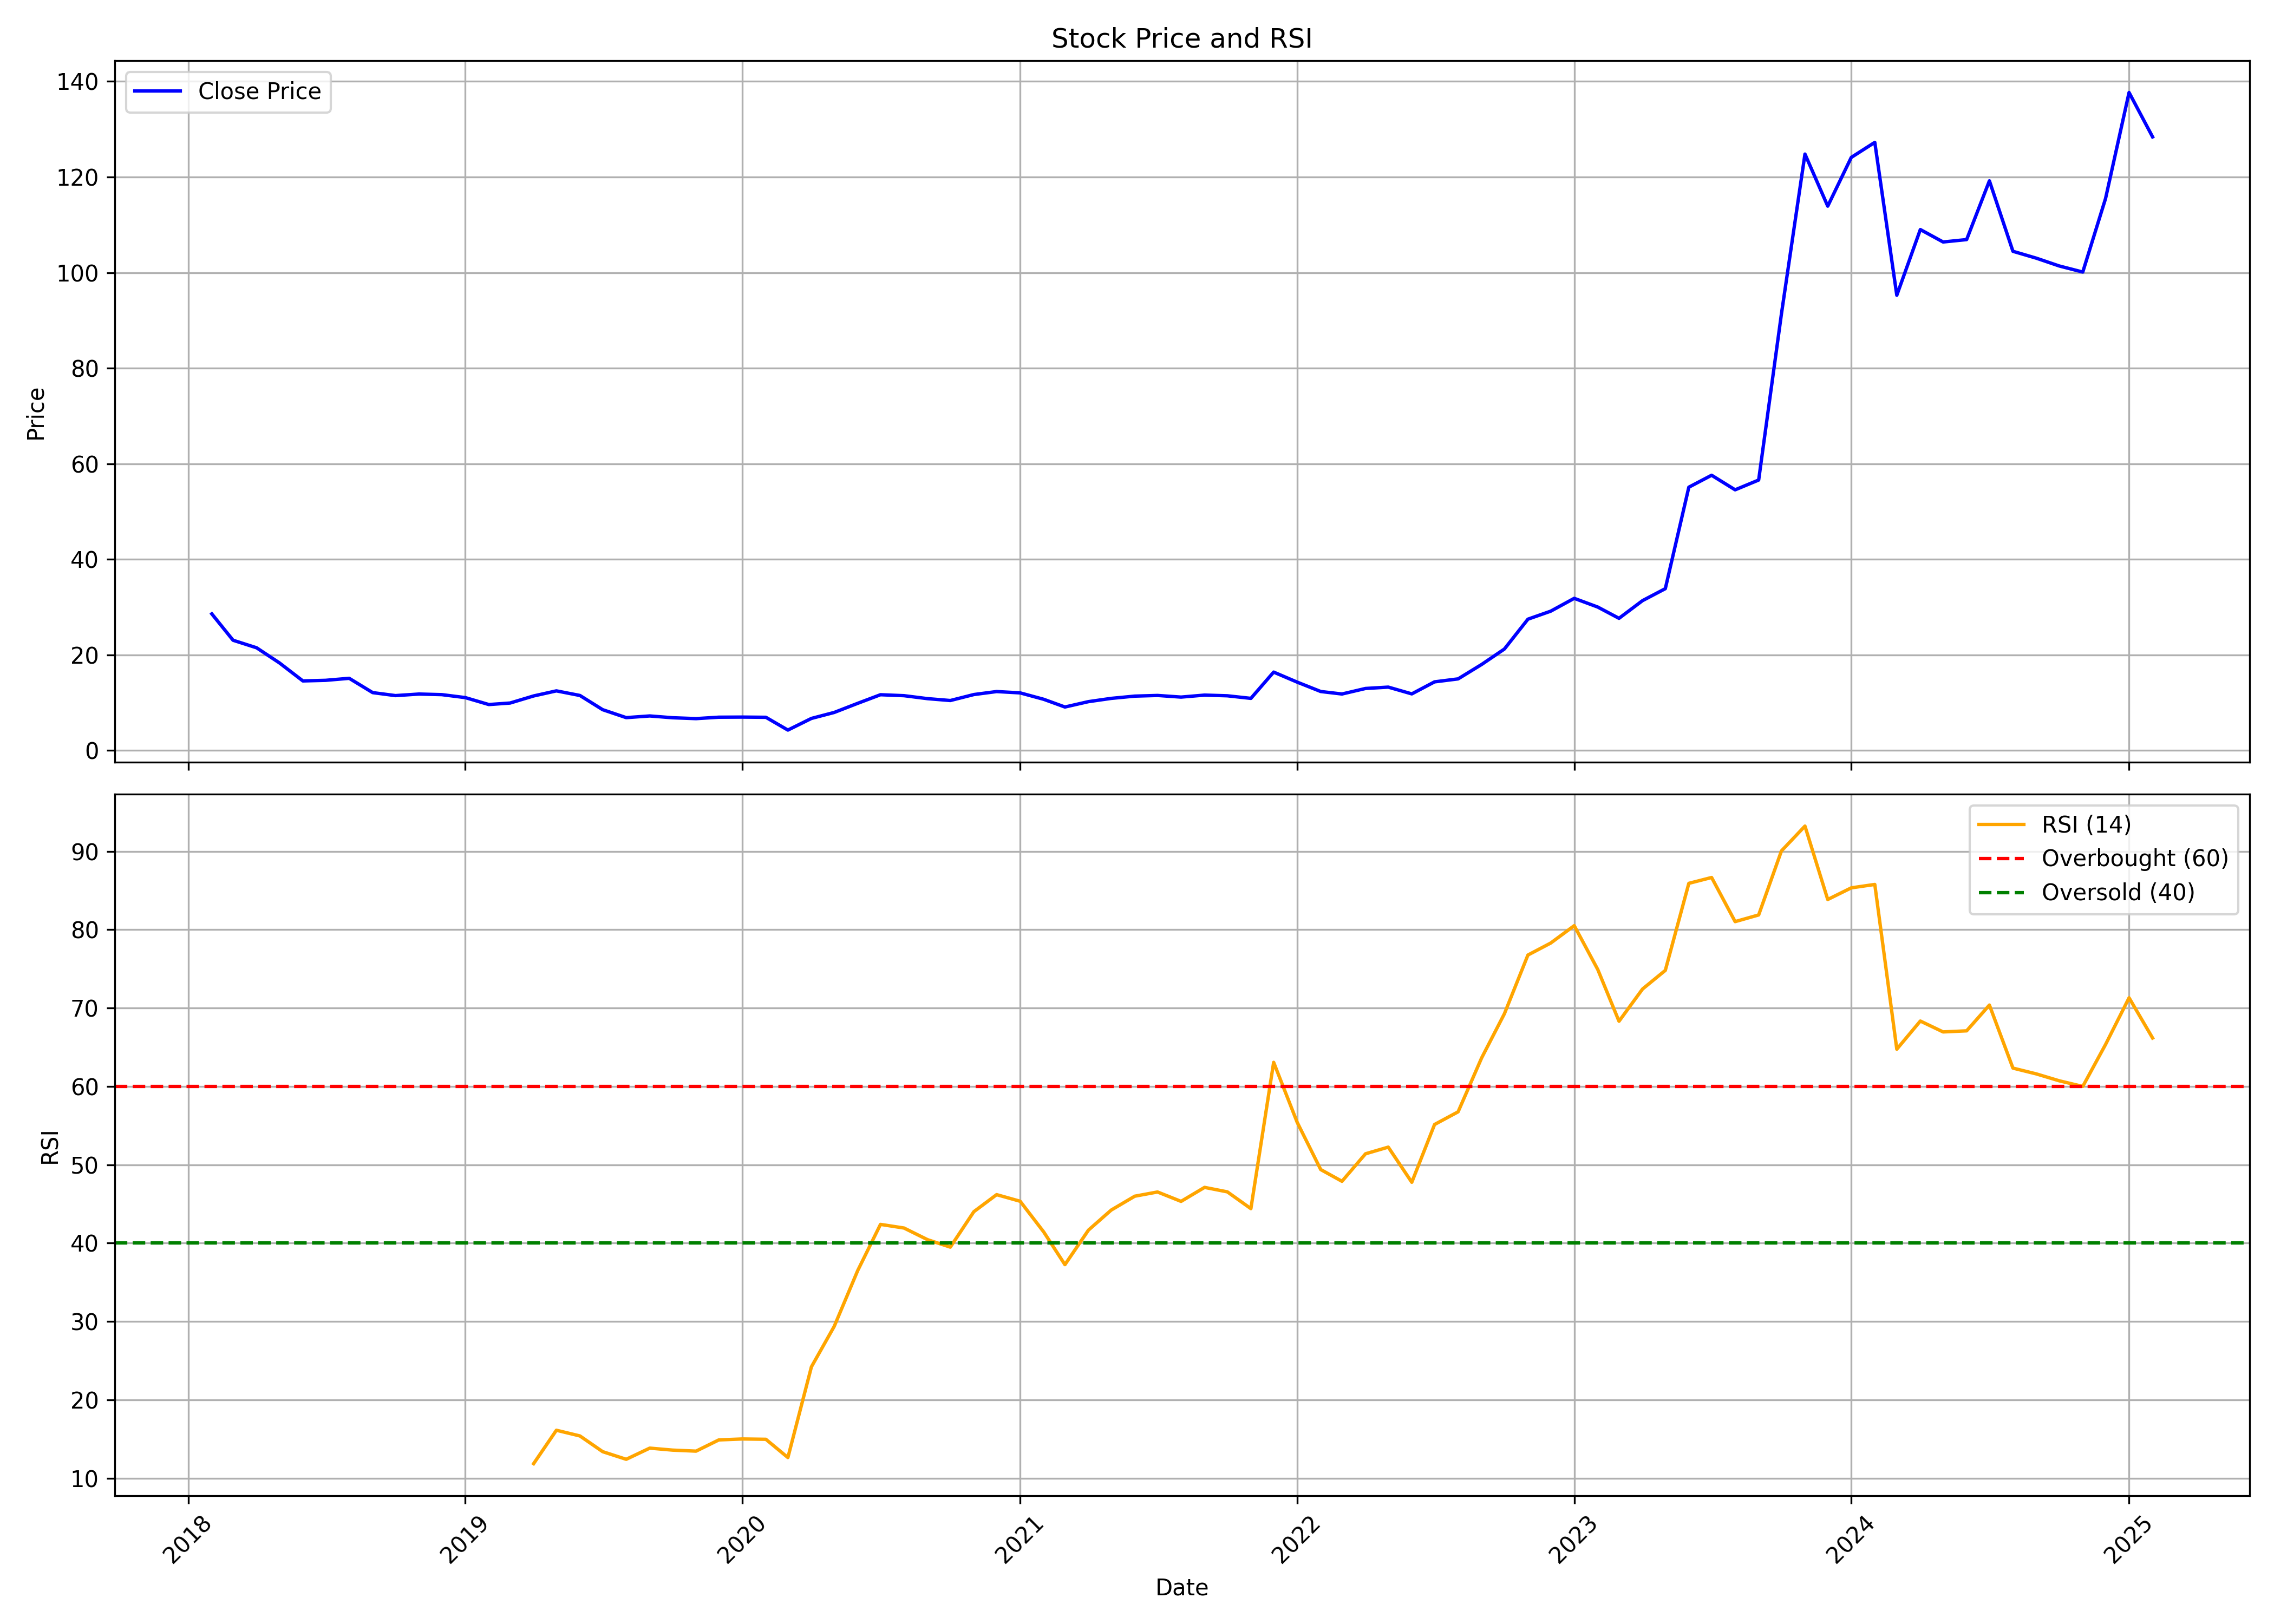

Values plotted in this chart, from the file beside it:
, date, symbol, open, high, low, close, volume, rsi
0, 2018-02-01, APOLLO, 34.28, 34.32, 25.95, 28.6, 38827030, 
1, 2018-03-01, APOLLO, 28.59, 29.13, 22.99, 23.08, 11914540, 
2, 2018-04-01, APOLLO, 23.16, 25.24, 21.45, 21.5, 13183100, 
3, 2018-05-01, APOLLO, 21.5, 22.12, 17.17, 18.35, 10036780, 
4, 2018-06-01, APOLLO, 18.22, 18.5, 14.36, 14.57, 5406820, 
5, 2018-07-01, APOLLO, 14.68, 15.72, 11.86, 14.69, 8218240, 
6, 2018-08-01, APOLLO, 14.83, 16.38, 14.04, 15.11, 7132930, 
7, 2018-09-01, APOLLO, 15.25, 15.4, 11.68, 12.12, 3759620, 
8, 2018-10-01, APOLLO, 12.51, 12.51, 9.322, 11.5, 5785870, 
9, 2018-11-01, APOLLO, 11.61, 13.6, 11.36, 11.82, 4861980, 
10, 2018-12-01, APOLLO, 12.13, 12.52, 10.72, 11.7, 2759380, 
11, 2019-01-01, APOLLO, 11.74, 12.13, 10.82, 11.08, 3332010, 
12, 2019-02-01, APOLLO, 10.86, 11.26, 9.013, 9.625, 3400460, 
13, 2019-03-01, APOLLO, 9.767, 10.99, 9.497, 9.943, 4262000, 
14, 2019-04-01, APOLLO, 9.957, 14.13, 9.957, 11.42, 24604500, 11.86
15, 2019-05-01, APOLLO, 11.42, 14.41, 11.01, 12.49, 16523670, 16.12
16, 2019-06-01, APOLLO, 12.81, 12.81, 10.54, 11.52, 3389970, 15.39
17, 2019-07-01, APOLLO, 11.66, 12.05, 8.155, 8.548, 4118640, 13.39
18, 2019-08-01, APOLLO, 8.539, 8.918, 6.665, 6.888, 3170360, 12.41
19, 2019-09-01, APOLLO, 6.888, 9.322, 6.641, 7.239, 10427340, 13.84
20, 2019-10-01, APOLLO, 7.211, 7.452, 6.167, 6.864, 4933520, 13.58
21, 2019-11-01, APOLLO, 6.864, 9.293, 6.167, 6.679, 20123260, 13.45
22, 2019-12-01, APOLLO, 6.75, 7.457, 6.262, 6.978, 9780630, 14.89
23, 2020-01-01, APOLLO, 7.021, 7.851, 6.788, 7.002, 8168910, 15.01
24, 2020-02-01, APOLLO, 7.163, 8.61, 6.845, 6.959, 15121330, 14.96
25, 2020-03-01, APOLLO, 7.457, 7.457, 3.748, 4.284, 7415630, 12.64
26, 2020-04-01, APOLLO, 4.217, 6.817, 4.08, 6.722, 13060990, 24.21
27, 2020-05-01, APOLLO, 6.722, 9.065, 6.342, 7.97, 59913630, 29.37
28, 2020-06-01, APOLLO, 8.117, 11.47, 7.794, 9.881, 77834410, 36.5
29, 2020-07-01, APOLLO, 10.09, 13.56, 9.682, 11.68, 189096060, 42.39
30, 2020-08-01, APOLLO, 11.66, 12.75, 11.38, 11.48, 52820520, 41.92
31, 2020-09-01, APOLLO, 11.49, 12.51, 10.25, 10.86, 33167460, 40.44
32, 2020-10-01, APOLLO, 11.43, 11.75, 10.37, 10.47, 8666590, 39.49
33, 2020-11-01, APOLLO, 10.4, 12.31, 9.756, 11.72, 25714680, 44.01
34, 2020-12-01, APOLLO, 11.75, 13.42, 10.78, 12.34, 46185290, 46.18
35, 2021-01-01, APOLLO, 12.32, 15.52, 11.82, 12.07, 94972130, 45.34
36, 2021-02-01, APOLLO, 12.3, 12.62, 9.407, 10.73, 37144180, 41.43
37, 2021-03-01, APOLLO, 11.05, 11.79, 8.909, 9.109, 33938970, 37.25
38, 2021-04-01, APOLLO, 9.188, 10.99, 8.611, 10.23, 66709120, 41.66
39, 2021-05-01, APOLLO, 10.25, 12.22, 9.855, 10.92, 65952630, 44.22
40, 2021-06-01, APOLLO, 11.06, 12.42, 10.87, 11.39, 50208810, 45.99
41, 2021-07-01, APOLLO, 11.53, 12.54, 10.95, 11.53, 68306550, 46.52
42, 2021-08-01, APOLLO, 11.58, 13.17, 9.825, 11.18, 68240520, 45.33
43, 2021-09-01, APOLLO, 11.45, 13.03, 11.1, 11.6, 44099800, 47.11
44, 2021-10-01, APOLLO, 11.72, 12.69, 11.25, 11.46, 31334840, 46.54
45, 2021-11-01, APOLLO, 11.47, 12.96, 10.41, 10.92, 25428630, 44.4
46, 2021-12-01, APOLLO, 10.92, 17.93, 10.74, 16.41, 156445190, 63.07
47, 2022-01-01, APOLLO, 16.76, 19.04, 13.73, 14.31, 89787450, 55.41
48, 2022-02-01, APOLLO, 14.66, 14.66, 11.38, 12.35, 8246300, 49.39
49, 2022-03-01, APOLLO, 12.35, 12.87, 11.28, 11.83, 8422400, 47.89
50, 2022-04-01, APOLLO, 12.02, 15.75, 11.76, 12.99, 21935330, 51.4
51, 2022-05-01, APOLLO, 12.99, 13.66, 10.89, 13.27, 10269190, 52.25
52, 2022-06-01, APOLLO, 13.44, 13.81, 11.14, 11.86, 9316820, 47.76
53, 2022-07-01, APOLLO, 11.97, 14.88, 11.71, 14.37, 24211060, 55.14
54, 2022-08-01, APOLLO, 14.41, 15.6, 12.82, 14.99, 26359210, 56.75
55, 2022-09-01, APOLLO, 14.83, 18.7, 14.69, 18.01, 104515120, 63.63
56, 2022-10-01, APOLLO, 18.04, 24.76, 17.59, 21.24, 150397940, 69.27
57, 2022-11-01, APOLLO, 20.94, 28.37, 20.88, 27.48, 23758210, 76.76
58, 2022-12-01, APOLLO, 27.48, 29.16, 23.23, 29.16, 34724850, 78.29
59, 2023-01-01, APOLLO, 29.27, 37.56, 29.14, 31.85, 60666720, 80.51
... 25 more rows
